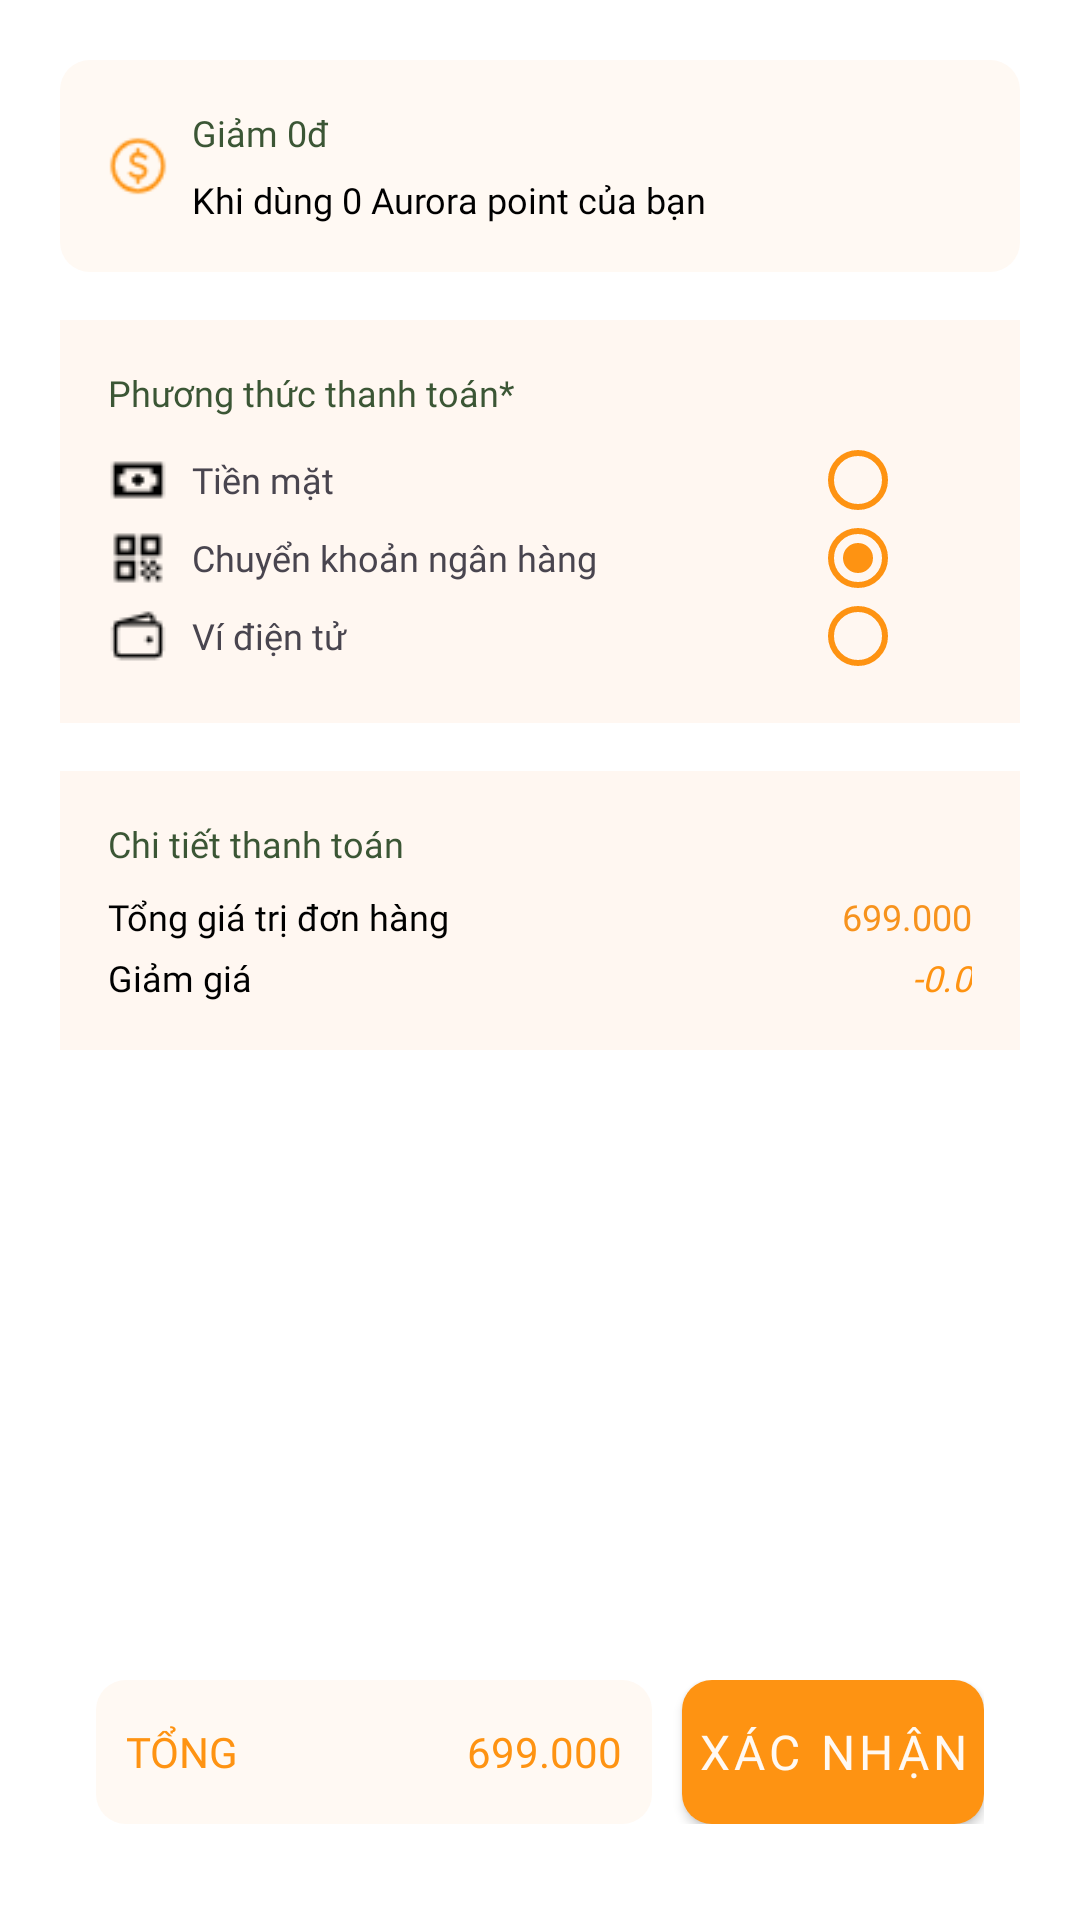

Reconstruct the res/layout file that produces this screen, plus the resources it refers to.
<!-- AndroidManifest.xml: application theme Theme.AuroraSpa -->
<!-- res/layout/fragment_pay.xml -->
<?xml version="1.0" encoding="utf-8"?>
<androidx.constraintlayout.widget.ConstraintLayout xmlns:android="http://schemas.android.com/apk/res/android"
    xmlns:tools="http://schemas.android.com/tools"
    xmlns:app="http://schemas.android.com/apk/res-auto"
    android:id="@+id/root"
    android:layout_width="match_parent"
    android:layout_height="match_parent"
    android:padding="20dp"
    tools:context=".PayFragment"
    android:background="#FFFFFF">




    <LinearLayout




        android:id="@+id/discountBox"
        android:layout_width="0dp"
        android:layout_height="wrap_content"
        android:orientation="horizontal"
        android:padding="16dp"
        android:background="@drawable/bg_cream_nostroke"
        android:gravity="center_vertical"
        app:layout_constraintTop_toTopOf="parent"
        app:layout_constraintStart_toStartOf="parent"
        app:layout_constraintEnd_toEndOf="parent">




        <ImageView
            android:layout_width="20dp"
            android:layout_height="20dp"
            android:src="@drawable/ic_coin"/>




        <LinearLayout
            android:layout_width="0dp"
            android:layout_height="wrap_content"
            android:layout_marginStart="8dp"
            android:layout_weight="1"
            android:orientation="vertical">




            <TextView
                android:layout_width="wrap_content"
                android:layout_height="wrap_content"
                android:text="Giảm 0đ"
                android:textColor="@color/green"
                style="@style/fontInter12Bold" />




            <TextView
                android:layout_width="wrap_content"
                android:layout_height="wrap_content"
                android:layout_marginTop="6dp"
                android:text="Khi dùng 0 Aurora point của bạn"
                android:textColor="#000000"
                style="@style/fontInter12Reg" />
        </LinearLayout>




        <CheckBox
            android:id="@+id/checkboxAuroraPoint"
            android:layout_width="20dp"
            android:layout_height="20dp"
            style="@style/CheckboxCustom"
            android:checked="false"/>
    </LinearLayout>




    <LinearLayout
        android:id="@+id/paymentMethods"
        android:layout_width="0dp"
        android:layout_height="wrap_content"
        android:orientation="vertical"
        android:background="#FFF7F1"
        android:padding="16dp"
        app:layout_constraintTop_toBottomOf="@id/discountBox"
        app:layout_constraintStart_toStartOf="parent"
        app:layout_constraintEnd_toEndOf="parent"
        android:layout_marginTop="16dp">




        <TextView
            android:text="Phương thức thanh toán*"
            style="@style/fontInter12Bold"
            android:textColor="@color/green"
            android:layout_width="wrap_content"
            android:layout_height="wrap_content"/>




        <RadioGroup
            android:id="@+id/radioGroupPayment"
            android:layout_width="match_parent"
            android:layout_height="wrap_content"
            android:orientation="vertical"
            android:layout_marginTop="8dp">




            
            <LinearLayout
                android:layout_width="match_parent"
                android:layout_height="wrap_content"
                android:orientation="horizontal"
                android:gravity="center_vertical"
                android:paddingVertical="3dp">




                <ImageView
                    android:layout_width="20dp"
                    android:layout_height="20dp"
                    android:src="@drawable/ic_cash" />




                <TextView
                    android:layout_width="0dp"
                    android:layout_height="wrap_content"
                    android:layout_weight="1"
                    android:layout_marginStart="8dp"
                    android:text="Tiền mặt"
                    style="@style/fontInter12Reg" />




                <RadioButton
                    android:id="@+id/rbCash"
                    android:layout_width="wrap_content"
                    android:layout_height="wrap_content"
                    android:buttonTint="@color/orange"
                    style="@style/RadioButtonCustom"/>
            </LinearLayout>




            
            <LinearLayout
                android:layout_width="match_parent"
                android:layout_height="wrap_content"
                android:orientation="horizontal"
                android:gravity="center_vertical"
                android:paddingVertical="3dp">




                <ImageView
                    android:layout_width="20dp"
                    android:layout_height="20dp"
                    android:src="@drawable/ic_qr" />




                <TextView
                    android:layout_width="0dp"
                    android:layout_height="wrap_content"
                    android:layout_weight="1"
                    android:layout_marginStart="8dp"
                    android:text="Chuyển khoản ngân hàng"
                    style="@style/fontInter12Reg"/>




                <RadioButton
                    android:id="@+id/rbBankTransfer"
                    android:layout_width="wrap_content"
                    android:layout_height="wrap_content"
                    android:checked="true"
                    android:buttonTint="@color/orange"
                    style="@style/RadioButtonCustom"/>
            </LinearLayout>




            
            <LinearLayout
                android:layout_width="match_parent"
                android:layout_height="wrap_content"
                android:orientation="horizontal"
                android:gravity="center_vertical"
                android:paddingVertical="3dp">




                <ImageView
                    android:layout_width="20dp"
                    android:layout_height="20dp"
                    android:src="@drawable/ic_wallet" />




                <TextView
                    android:layout_width="0dp"
                    android:layout_height="wrap_content"
                    android:layout_weight="1"
                    android:layout_marginStart="8dp"
                    android:text="Ví điện tử"
                    style="@style/fontInter12Reg" />




                <RadioButton
                    android:id="@+id/rbEwallet"
                    android:layout_width="wrap_content"
                    android:layout_height="wrap_content"
                    android:buttonTint="@color/orange"
                    style="@style/RadioButtonCustom"/>
            </LinearLayout>
        </RadioGroup>




    </LinearLayout>




    
    <LinearLayout
        android:id="@+id/paymentSummary"
        android:layout_width="0dp"
        android:layout_height="wrap_content"
        android:orientation="vertical"
        android:background="#FFF7F1"
        android:padding="16dp"
        app:layout_constraintTop_toBottomOf="@id/paymentMethods"
        app:layout_constraintStart_toStartOf="parent"
        app:layout_constraintEnd_toEndOf="parent"
        android:layout_marginTop="16dp">




        <TextView
            android:text="Chi tiết thanh toán"
            android:textColor="@color/green"
            style="@style/fontInter12Bold"
            android:layout_height="wrap_content"
            android:layout_width="wrap_content"/>




        <LinearLayout
            android:layout_width="match_parent"
            android:layout_height="wrap_content"
            android:orientation="horizontal"
            android:layout_marginTop="8dp">




            <TextView
                android:layout_width="0dp"
                android:layout_height="wrap_content"
                android:layout_weight="1"
                android:text="Tổng giá trị đơn hàng"
                android:textColor="@color/black"
                style="@style/fontInter12Reg"/>




            <TextView
                android:id="@+id/txtTotalPrice"
                android:text="699.000"
                android:textColor="#F7931E"
                style="@style/fontMont12Bold"
                android:layout_height="wrap_content"
                android:layout_width="wrap_content"/>
        </LinearLayout>




        <LinearLayout
            android:layout_width="match_parent"
            android:layout_height="wrap_content"
            android:orientation="horizontal"
            android:layout_marginTop="4dp">




            <TextView
                android:layout_width="0dp"
                android:layout_height="wrap_content"
                android:layout_weight="1"
                android:text="Giảm giá"




                android:textColor="@color/black"
                style="@style/fontInter12Reg"/>




            <TextView
                android:id="@+id/txtDiscount"
                android:text="-0.0"
                android:textColor="@color/orange"
                style="@style/fontMont12Bold"
                android:layout_height="wrap_content"
                android:layout_width="wrap_content"
                android:textStyle="italic"/>
        </LinearLayout>
    </LinearLayout>




    
    <LinearLayout
        android:id="@+id/bottomBar"
        android:layout_width="0dp"
        android:layout_height="wrap_content"
        android:orientation="horizontal"
        android:gravity="center_vertical"
        android:padding="12dp"
        app:layout_constraintBottom_toBottomOf="parent"
        app:layout_constraintStart_toStartOf="parent"
        app:layout_constraintEnd_toEndOf="parent"
        android:background="@android:color/white">




        <LinearLayout
            android:layout_width="0dp"
            android:layout_height="match_parent"
            android:orientation="horizontal"
            android:background="@drawable/bg_cream_nostroke"
            android:layout_weight="1"
            android:gravity="center_vertical"
            android:paddingHorizontal="10dp">




            <TextView
                style="@style/fontMont16Bold"
                android:layout_width="0dp"
                android:layout_height="wrap_content"
                android:layout_weight="1"
                android:text="TỔNG"
                android:textColor="@color/orange" />




            <TextView
                android:id="@+id/totalAmount"
                style="@style/fontMont16Bold"
                android:layout_width="wrap_content"
                android:layout_height="wrap_content"
                android:text="699.000"
                android:textColor="@color/orange" />
        </LinearLayout>




        <Button
            android:id="@+id/btnPay"
            style="@style/ButtonCustom"
            android:layout_width="wrap_content"
            android:layout_height="wrap_content"
            android:text="XÁC NHẬN"
            android:layout_marginStart="10dp" />
    </LinearLayout>




</androidx.constraintlayout.widget.ConstraintLayout>
<!-- resources referenced by this layout -->
<resources>
  <color name="black">#FF000000</color>
  <color name="green">#3B5635</color>
  <color name="orange">#FE9312</color>
  <!-- drawable bg_cream_nostroke (drawable) -->
  <shape xmlns:android="http://schemas.android.com/apk/res/android">
      <solid android:color="@color/cream" />
      <corners android:radius="10dp" />
  </shape>
  <style name="ButtonCustom" parent="Widget.MaterialComponents.Button">
          <item name="android:background">@drawable/button_custom</item>
          <item name="backgroundTint">@null</item>
          <item name="android:textColor">@color/text_color_button</item>
          <item name="cornerRadius">10dp</item>
          <item name="android:padding">5dp</item>
          <item name="android:textSize">16sp</item>
          <item name="android:fontFamily">@font/montserrat_extrabold</item>
      </style>
  <style name="CheckboxCustom" parent="Widget.AppCompat.CompoundButton.CheckBox">
          <item name="android:button">@drawable/checkbox_custom</item>
          <item name="android:drawablePadding">20dp</item>
          <item name="android:paddingStart">5dp</item>
          <item name="android:fontFamily">@font/inter</item>
          <item name="android:textSize">12sp</item>
          <item name="buttonTint">@null</item>
      </style>
  <style name="fontInter12Bold">
          <item name="android:fontFamily">@font/inter_bold</item>
          <item name="android:textSize">12sp</item>
      </style>
  <style name="fontInter12Reg">
          <item name="android:fontFamily">@font/inter</item>
          <item name="android:textSize">12sp</item>
      </style>
  <style name="fontMont12Bold">
          <item name="android:textSize">12sp</item>
          <item name="android:fontFamily">@font/montserrat_extrabold</item>
      </style>
  <style name="fontMont16Bold">
          <item name="android:textSize">14sp</item>
          <item name="android:fontFamily">@font/montserrat_extrabold</item>
      </style>
  <style name="Theme.AuroraSpa" parent="Base.Theme.AuroraSpa" />
  <color name="cream">#FFF9F3</color>
  <!-- drawable button_custom (drawable) -->
  <?xml version="1.0" encoding="utf-8"?>
  <selector xmlns:android="http://schemas.android.com/apk/res/android">
      <item android:state_pressed="true" android:drawable="@drawable/button_pressed"/>
      <item android:drawable="@drawable/button_unpressed"/>
  </selector>
  <!-- drawable radiobutton_custom (drawable) -->
  <?xml version="1.0" encoding="utf-8"?>
  <selector xmlns:android="http://schemas.android.com/apk/res/android">
      <item android:state_checked="true" android:drawable="@drawable/radiobutton_checked" />
      <item android:drawable="@drawable/radiobutton_unchecked" android:state_checked="false" />
  </selector>
  <style name="Base.Theme.AuroraSpa" parent="Theme.Material3.DayNight.NoActionBar">
          
          
  
      </style>
  <!-- drawable button_pressed (drawable) -->
  <?xml version="1.0" encoding="utf-8"?>
  <shape xmlns:android="http://schemas.android.com/apk/res/android" android:shape="rectangle">
      <corners android:radius="10dp"/>
      <solid android:color="@color/cream"/>
      <padding android:right="5dp"
          android:left="5dp"
          android:bottom="5dp"
          android:top="5dp"/>
  </shape>
  <!-- drawable button_unpressed (drawable) -->
  <?xml version="1.0" encoding="utf-8"?>
  <shape xmlns:android="http://schemas.android.com/apk/res/android" android:shape="rectangle">
      <corners android:radius="10dp"/>
      <solid android:color="@color/orange"/>
      <padding android:right="5dp"
          android:left="5dp"
          android:bottom="5dp"
          android:top="5dp"/>
  </shape>
  <!-- drawable radiobutton_unchecked (drawable) -->
  <?xml version="1.0" encoding="utf-8"?>
  <shape xmlns:android="http://schemas.android.com/apk/res/android" android:shape="oval">
      <size
      android:width="20dp"
      android:height="20dp" />
      <solid android:color="@android:color/transparent" />
      <stroke
      android:width="2dp"
      android:color="@color/orange" />
  
  
  </shape>
</resources>
